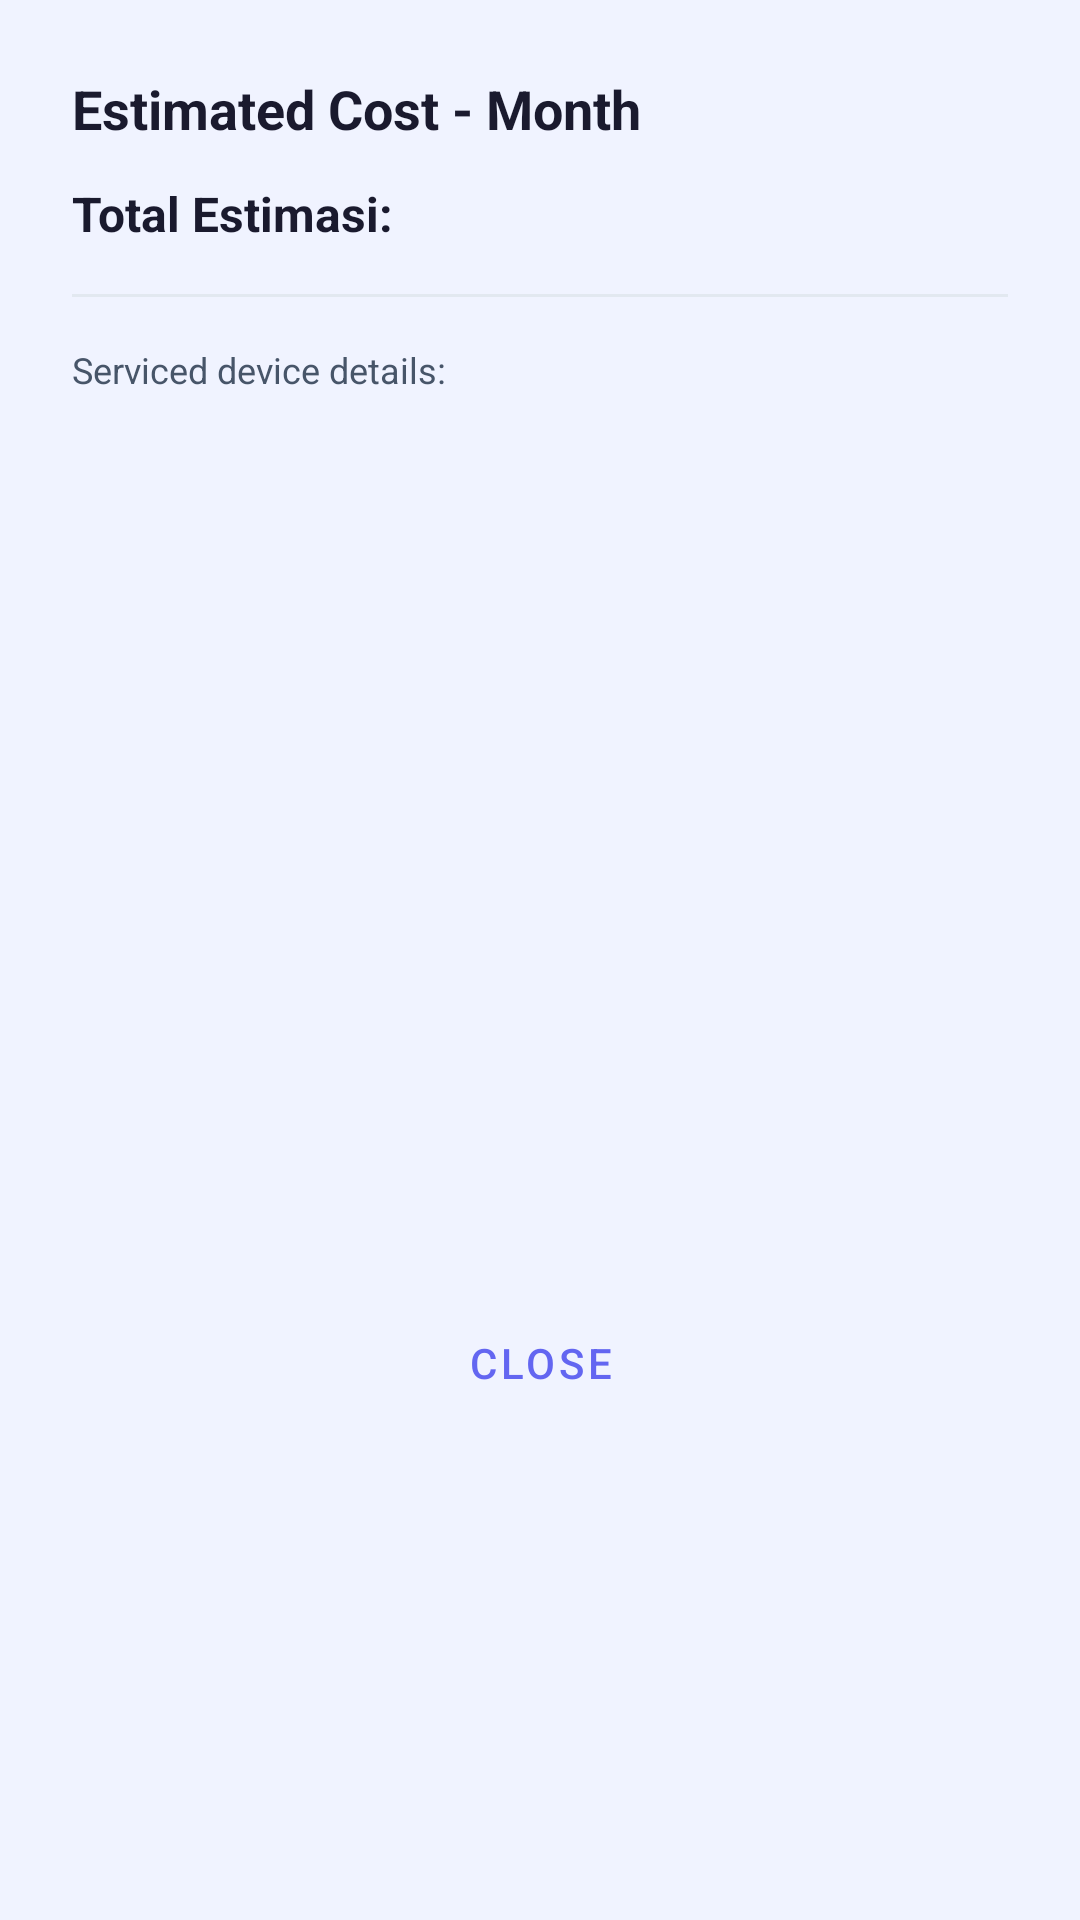

The Android layout XML behind this screen, and the referenced resources:
<!-- AndroidManifest.xml: application theme Theme.ServiceMaintainReminder -->
<!-- res/layout/dialog_estimated_cost_detail.xml -->
<?xml version="1.0" encoding="utf-8"?>
<androidx.constraintlayout.widget.ConstraintLayout xmlns:android="http://schemas.android.com/apk/res/android"
    xmlns:app="http://schemas.android.com/apk/res-auto"
    android:layout_width="match_parent"
    android:layout_height="wrap_content"
    android:background="@drawable/bg_bottom_sheet"
    android:padding="24dp">

    <TextView
        android:id="@+id/tvDialogMonthTitle"
        android:layout_width="0dp"
        android:layout_height="wrap_content"
        android:text="Estimated Cost - Month"
        android:textColor="#1A1A2E"
        android:textSize="18sp"
        android:textStyle="bold"
        app:layout_constraintEnd_toEndOf="parent"
        app:layout_constraintStart_toStartOf="parent"
        app:layout_constraintTop_toTopOf="parent" />

    <TextView
        android:id="@+id/tvTotalLabel"
        android:layout_width="wrap_content"
        android:layout_height="wrap_content"
        android:layout_marginTop="12dp"
        android:text="Total Estimasi:"
        android:textColor="#1A1A2E"
        android:textSize="16sp"
        android:textStyle="bold"
        app:layout_constraintStart_toStartOf="parent"
        app:layout_constraintTop_toBottomOf="@id/tvDialogMonthTitle" />

    <TextView
        android:id="@+id/tvDialogTotalCost"
        android:layout_width="wrap_content"
        android:layout_height="wrap_content"
        android:textColor="#E67E22"
        android:textSize="18sp"
        android:textStyle="bold"
        app:layout_constraintBottom_toBottomOf="@id/tvTotalLabel"
        app:layout_constraintEnd_toEndOf="parent"
        app:layout_constraintTop_toTopOf="@id/tvTotalLabel" />

    <View
        android:id="@+id/dividerTop"
        android:layout_width="0dp"
        android:layout_height="1dp"
        android:layout_marginTop="16dp"
        android:background="@color/divider"
        app:layout_constraintEnd_toEndOf="parent"
        app:layout_constraintStart_toStartOf="parent"
        app:layout_constraintTop_toBottomOf="@id/tvTotalLabel" />

    <TextView
        android:id="@+id/tvRincianLabel"
        android:layout_width="0dp"
        android:layout_height="wrap_content"
        android:layout_marginTop="16dp"
        android:text="Serviced device details:"
        android:textColor="@color/text_secondary"
        android:textSize="12sp"
        app:layout_constraintEnd_toEndOf="parent"
        app:layout_constraintStart_toStartOf="parent"
        app:layout_constraintTop_toBottomOf="@id/dividerTop" />

    <androidx.core.widget.NestedScrollView
        android:id="@+id/nsvDetail"
        android:layout_width="0dp"
        android:layout_height="wrap_content"
        android:layout_marginTop="8dp"
        app:layout_constrainedHeight="true"
        app:layout_constraintHeight_max="280dp"
        android:requiresFadingEdge="vertical"
        android:fadingEdgeLength="24dp"
        android:scrollbars="vertical"
        android:scrollbarThumbVertical="@color/divider"
        android:scrollbarSize="4dp"
        app:layout_constraintBottom_toTopOf="@id/btnDialogClose"
        app:layout_constraintEnd_toEndOf="parent"
        app:layout_constraintStart_toStartOf="parent"
        app:layout_constraintTop_toBottomOf="@id/tvRincianLabel">

        <LinearLayout
            android:id="@+id/llCostDetailContainer"
            android:layout_width="match_parent"
            android:layout_height="wrap_content"
            android:orientation="vertical" />
    </androidx.core.widget.NestedScrollView>

    <com.google.android.material.button.MaterialButton
        android:id="@+id/btnDialogClose"
        style="@style/Widget.MaterialComponents.Button.TextButton"
        android:layout_width="0dp"
        android:layout_height="wrap_content"
        android:layout_marginTop="16dp"
        android:text="Close"
        android:textColor="@color/brand_primary"
        app:layout_constraintBottom_toBottomOf="parent"
        app:layout_constraintEnd_toEndOf="parent"
        app:layout_constraintStart_toStartOf="parent"
        app:layout_constraintTop_toBottomOf="@id/nsvDetail" />

</androidx.constraintlayout.widget.ConstraintLayout>
<!-- resources referenced by this layout -->
<resources>
  <color name="brand_primary">#6366F1</color>
  <color name="divider">#E2E8F0</color>
  <color name="text_secondary">#475569</color>
  <style name="Theme.ServiceMaintainReminder" parent="Base.Theme.ServiceMaintainReminder" />
  <style name="Base.Theme.ServiceMaintainReminder" parent="Theme.Material3.DayNight.NoActionBar">
          
          <item name="colorPrimary">@color/brand_primary</item>
          <item name="colorOnPrimary">@color/white</item>
          <item name="colorPrimaryContainer">@color/brand_secondary</item>
          <item name="colorOnPrimaryContainer">@color/white</item>
  
          <item name="colorSecondary">@color/brand_secondary</item>
          <item name="colorOnSecondary">@color/white</item>
  
          <item name="android:windowBackground">@color/background</item>
          <item name="colorSurface">@color/surface</item>
          <item name="colorOnSurface">@color/on_surface</item>
  
          
          <item name="android:statusBarColor">@color/brand_primary</item>
          <item name="android:windowLightStatusBar" tools:targetApi="m">false</item>
  
          
          <item name="elevationOverlayEnabled">true</item>
      </style>
  <color name="white">#FFFFFF</color>
  <color name="brand_secondary">#4F46E5</color>
  <color name="background">#F0F3FF</color>
  <color name="surface">#FFFFFF</color>
  <color name="on_surface">#1E1B4B</color>
</resources>
